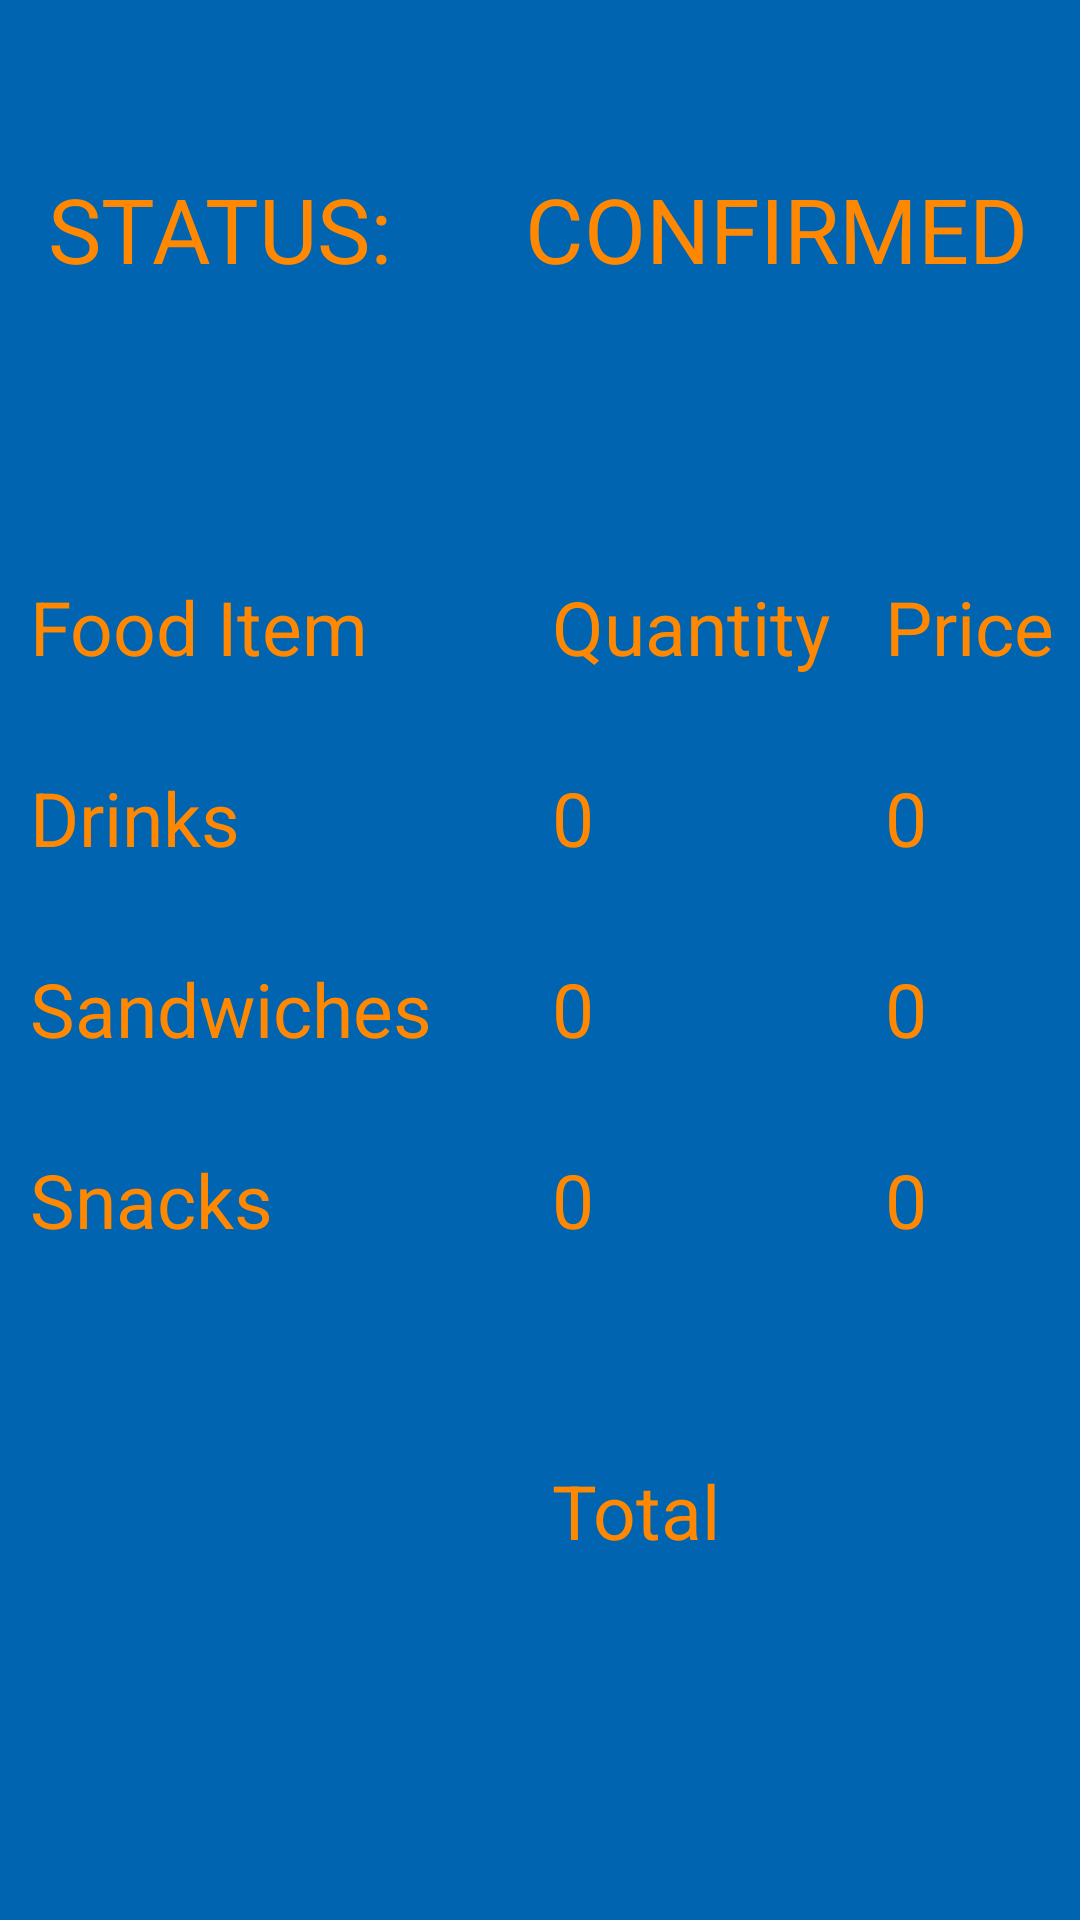

Android layout source for this screen:
<!-- AndroidManifest.xml: application theme AppTheme -->
<!-- res/layout/activity_order_confirmation.xml -->
<?xml version="1.0" encoding="utf-8"?>
<androidx.constraintlayout.widget.ConstraintLayout xmlns:android="http://schemas.android.com/apk/res/android"
    xmlns:app="http://schemas.android.com/apk/res-auto"
    xmlns:tools="http://schemas.android.com/tools"
    android:layout_width="match_parent"
    android:layout_height="match_parent"
    android:background="@color/colorPrimary"
    tools:context=".OrderConfirmation">

    <com.google.android.material.appbar.AppBarLayout
        android:id="@+id/appBarLayout"
        android:layout_width="0dp"
        android:layout_height="wrap_content"
        android:layout_marginBottom="56dp"
        android:theme="@style/AppTheme.AppBarOverlay"
        app:layout_constraintBottom_toTopOf="@+id/textView6"
        app:layout_constraintEnd_toEndOf="parent"
        app:layout_constraintStart_toStartOf="parent"
        app:layout_constraintTop_toTopOf="parent"
        tools:ignore="MissingConstraints">

    </com.google.android.material.appbar.AppBarLayout>

    <TableLayout
        android:id="@+id/tableLayout4"
        android:layout_width="400dp"
        android:layout_height="0dp"
        app:layout_constraintBottom_toBottomOf="parent"
        app:layout_constraintTop_toBottomOf="@+id/textView6"
        tools:ignore="MissingConstraints"
        tools:layout_editor_absoluteX="-2dp">

        <TableRow>

            <TextView
                android:layout_width="wrap_content"
                android:layout_height="wrap_content"
                android:layout_column="1"
                android:layout_marginLeft="10dp"
                android:text="@string/food_item"
                android:textColor="@android:color/holo_orange_dark"
                android:textSize="25dp" />

            <TextView
                android:layout_width="101dp"
                android:layout_height="wrap_content"
                android:layout_column="2"
                android:layout_marginLeft="40dp"
                android:text="@string/quantity"
                android:textColor="@android:color/holo_orange_dark"
                android:textSize="25dp" />

            <TextView
                android:layout_width="20dp"
                android:layout_height="wrap_content"
                android:layout_column="3"
                android:layout_marginLeft="10dp"
                android:text="@string/price"
                android:textColor="@android:color/holo_orange_dark"
                android:textSize="25dp" />

        </TableRow>


        <TableRow android:layout_marginTop="30dp">

            <TextView
                android:layout_width="wrap_content"
                android:layout_height="wrap_content"
                android:layout_column="1"
                android:layout_marginLeft="10dp"
                android:text="@string/drinks"
                android:textColor="@android:color/holo_orange_dark"
                android:textSize="25dp" />

            <TextView
                android:id="@+id/drinksQty"
                android:layout_width="101dp"
                android:layout_height="wrap_content"
                android:layout_column="2"
                android:layout_marginLeft="40dp"
                android:text="0"
                android:textColor="@android:color/holo_orange_dark"
                android:textSize="25dp" />

            <TextView
                android:id="@+id/drinksPrice"
                android:layout_width="101dp"
                android:layout_height="match_parent"
                android:layout_column="3"
                android:layout_marginLeft="10dp"
                android:text="0"
                android:textColor="@android:color/holo_orange_dark"
                android:textSize="25dp" />

        </TableRow>


        <TableRow android:layout_marginTop="30dp">

            <TextView
                android:layout_width="wrap_content"
                android:layout_height="wrap_content"
                android:layout_column="1"
                android:layout_marginLeft="10dp"
                android:text="@string/sandwiches"
                android:textColor="@android:color/holo_orange_dark"
                android:textSize="25dp" />

            <TextView
                android:id="@+id/swichQty"
                android:layout_width="101dp"
                android:layout_height="wrap_content"
                android:layout_column="2"
                android:layout_marginLeft="40dp"
                android:text="0"
                android:textColor="@android:color/holo_orange_dark"
                android:textSize="25dp" />

            <TextView
                android:id="@+id/swichPrice"
                android:layout_width="101dp"
                android:layout_height="wrap_content"
                android:layout_column="3"
                android:layout_marginLeft="10dp"
                android:text="0"
                android:textColor="@android:color/holo_orange_dark"
                android:textSize="25dp" />

        </TableRow>

        <TableRow android:layout_marginTop="30dp">

            <TextView
                android:layout_width="wrap_content"
                android:layout_height="wrap_content"
                android:layout_column="1"
                android:layout_marginLeft="10dp"
                android:text="@string/snacks"
                android:textColor="@android:color/holo_orange_dark"
                android:textSize="25dp" />

            <TextView
                android:id="@+id/snacksQty"
                android:layout_width="101dp"
                android:layout_height="wrap_content"
                android:layout_column="2"
                android:layout_marginLeft="40dp"
                android:text="0"
                android:textColor="@android:color/holo_orange_dark"
                android:textSize="25dp" />

            <TextView
                android:id="@+id/snacksPrice"
                android:layout_width="101dp"
                android:layout_height="wrap_content"
                android:layout_column="3"
                android:layout_marginLeft="10dp"
                android:text="0"
                android:textColor="@android:color/holo_orange_dark"
                android:textSize="25dp" />

        </TableRow>

        <TableRow android:layout_marginTop="70dp">

            <TextView
                android:layout_width="101dp"
                android:layout_height="wrap_content"
                android:layout_column="2"
                android:layout_marginLeft="40dp"
                android:text="@string/total"
                android:textColor="@android:color/holo_orange_dark"
                android:textSize="25dp" />

            <TextView
                android:id="@+id/totalPrice"
                android:layout_width="101dp"
                android:layout_height="wrap_content"
                android:layout_column="3"
                android:layout_marginLeft="10dp"
                android:text=" "
                android:textColor="@android:color/holo_orange_dark"
                android:textSize="25dp" />

        </TableRow>


    </TableLayout>

    <TextView
        android:id="@+id/textView6"
        android:layout_width="159dp"
        android:layout_height="55dp"
        android:layout_marginStart="16dp"
        android:layout_marginBottom="81dp"
        android:text="@string/status"
        android:textColor="@android:color/holo_orange_dark"
        android:textSize="30dp"
        app:layout_constraintBottom_toTopOf="@+id/tableLayout4"
        app:layout_constraintStart_toStartOf="parent"
        app:layout_constraintTop_toBottomOf="@+id/appBarLayout" />

    <TextView
        android:id="@+id/textView7"
        android:layout_width="0dp"
        android:layout_height="55dp"
        android:text="@string/confirmed"
        android:textColor="@android:color/holo_orange_dark"
        android:textSize="30dp"
        app:layout_constraintBaseline_toBaselineOf="@+id/textView6"
        app:layout_constraintEnd_toEndOf="parent"
        app:layout_constraintStart_toEndOf="@+id/textView6" />


</androidx.constraintlayout.widget.ConstraintLayout>
<!-- resources referenced by this layout -->
<resources>
  <color name="colorPrimary">#0064B1</color>
  <string name="confirmed">CONFIRMED</string>
  <string name="drinks">Drinks</string>
  <string name="food_item">Food Item</string>
  <string name="price">Price</string>
  <string name="quantity">Quantity</string>
  <string name="sandwiches">Sandwiches</string>
  <string name="snacks">Snacks</string>
  <string name="status">STATUS:</string>
  <string name="total">Total</string>
  <style name="AppTheme.AppBarOverlay" parent="ThemeOverlay.AppCompat.Dark.ActionBar" />
  <style name="AppTheme" parent="Theme.AppCompat.Light.DarkActionBar">
          
          <item name="colorPrimary">#0064b1</item>
          <item name="colorPrimaryDark">#f58025</item>
          <item name="colorAccent">@color/colorAccent</item>
      </style>
  <color name="colorAccent">#D81B60</color>
</resources>
